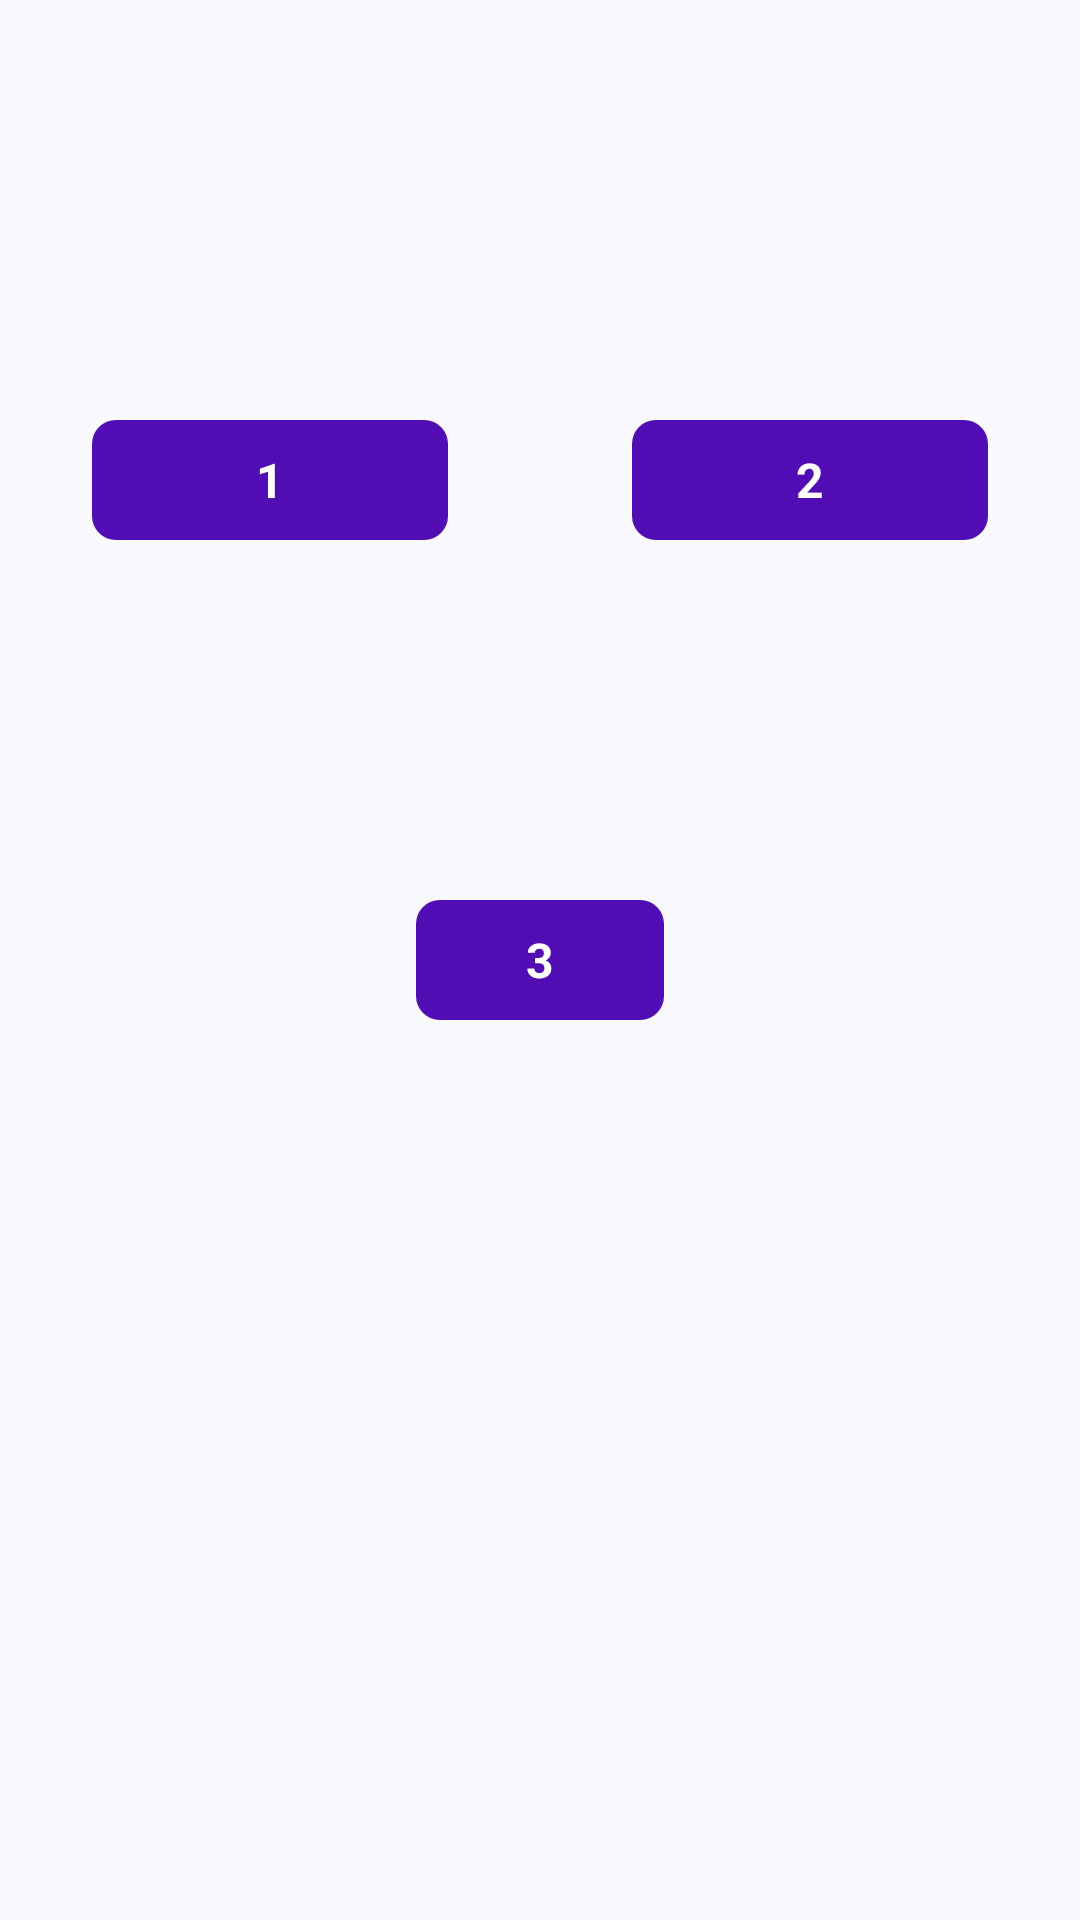

Layout XML and referenced resources for this Android screen:
<!-- AndroidManifest.xml: application theme Theme.Material_design -->
<!-- res/layout/fragment_motion_layout.xml -->
<?xml version="1.0" encoding="utf-8"?>
<androidx.constraintlayout.motion.widget.MotionLayout xmlns:android="http://schemas.android.com/apk/res/android"
    xmlns:app="http://schemas.android.com/apk/res-auto"
    android:layout_width="match_parent"
    android:layout_height="match_parent"
    app:layoutDescription="@xml/fragment_motion_layout_scene">


    <androidx.constraintlayout.widget.Guideline
        android:id="@+id/guideline1"
        android:layout_width="wrap_content"
        android:layout_height="wrap_content"
        android:orientation="vertical"
        app:layout_constraintGuide_percent="0.25" />

    <androidx.constraintlayout.widget.Guideline
        android:id="@+id/guideline2"
        android:layout_width="wrap_content"
        android:layout_height="wrap_content"
        android:orientation="vertical"
        app:layout_constraintGuide_percent="0.5" />

    <androidx.constraintlayout.widget.Guideline
        android:id="@+id/guideline3"
        android:layout_width="wrap_content"
        android:layout_height="wrap_content"
        android:orientation="vertical"
        app:layout_constraintGuide_percent="0.75" />

    <androidx.constraintlayout.widget.Guideline
        android:id="@+id/guideline4"
        android:layout_width="wrap_content"
        android:layout_height="wrap_content"
        android:orientation="horizontal"
        app:layout_constraintGuide_percent="0.25" />

    <androidx.constraintlayout.widget.Guideline
        android:id="@+id/guideline5"
        android:layout_width="wrap_content"
        android:layout_height="wrap_content"
        android:orientation="horizontal"
        app:layout_constraintGuide_percent="0.5" />



    <com.google.android.material.button.MaterialButton
        android:id="@+id/btnOne"
        android:layout_width="0dp"
        android:layout_height="wrap_content"
        android:text="@string/button_one"
        app:layout_constraintBottom_toTopOf="@+id/guideline4"
        app:layout_constraintEnd_toStartOf="@+id/guideline1"
        app:layout_constraintStart_toStartOf="@+id/guideline1"
        app:layout_constraintTop_toTopOf="@id/guideline4"
        app:layout_constraintWidth_percent="0.33" />

    <com.google.android.material.button.MaterialButton
        android:id="@+id/btnTwo"
        android:layout_width="0dp"
        android:layout_height="wrap_content"
        android:text="@string/button_two"
        app:layout_constraintBottom_toTopOf="@+id/guideline4"
        app:layout_constraintEnd_toStartOf="@+id/guideline3"
        app:layout_constraintStart_toStartOf="@+id/guideline3"
        app:layout_constraintTop_toTopOf="@id/guideline4"
        app:layout_constraintWidth_percent="0.33" />

    <com.google.android.material.button.MaterialButton
        android:id="@+id/btnThree"
        android:layout_width="0dp"
        android:layout_height="wrap_content"
        android:text="@string/button_third"
        app:layout_constraintBottom_toTopOf="@+id/guideline5"
        app:layout_constraintEnd_toStartOf="@+id/guideline2"
        app:layout_constraintStart_toStartOf="@+id/guideline2"
        app:layout_constraintTop_toTopOf="@id/guideline5"
        app:layout_constraintWidth_percent="0.23" />


</androidx.constraintlayout.motion.widget.MotionLayout>
<!-- resources referenced by this layout -->
<resources>
  <string name="button_one" translatable="false">1</string>
  <string name="button_third" translatable="false">3</string>
  <string name="button_two" translatable="false">2</string>
  <style name="Theme.Material_design" parent="Theme.Material3.DynamicColors.DayNight">
  
          <item name="windowActionBar">false</item>
          <item name="windowNoTitle">true</item>
  
          
          <item name="colorPrimary">@color/purple_500</item>
          <item name="colorPrimaryVariant">@color/purple_700</item>
          <item name="colorOnPrimary">@color/white</item>
  
          
          <item name="colorSecondary">@color/teal_200</item>
          <item name="colorSecondaryVariant">@color/teal_700</item>
          <item name="colorOnSecondary">@color/black</item>
  
          
          <item name="android:statusBarColor">?attr/colorPrimaryVariant</item>
  
          
          <item name="themeColorPrimary">@color/purple_500</item>
          <item name="textAppearanceLabelLarge">@style/MyTextAppearanceLabelLarge</item>
          <item name="shapeAppearanceOverlay">@style/MyShapeAppearanceSmallComponent</item>
          <item name="textInputStyle">@style/MyTextInputLayoutStyle</item>
  
      </style>
  <color name="purple_500">#510DB3</color>
  <color name="purple_700">#B33700B3</color>
  <color name="white">#FFFFFFFF</color>
  <color name="teal_200">#FF03DAC5</color>
  <color name="teal_700">#FF018786</color>
  <color name="black">#FF000000</color>
  <style name="MyTextAppearanceLabelLarge" parent="Theme.Material3.DynamicColors.DayNight">
          <item name="fontFamily">@font/roboto</item>
          <item name="textInputStyle">@font/roboto</item>
          <item name="android:textSize">@dimen/size_my_text_appearance_label_large</item>
          <item name="android:textStyle">bold</item>
          <item name="android:textAllCaps">false</item>
      </style>
  <style name="MyShapeAppearanceSmallComponent" parent="ShapeAppearance.Material3.SmallComponent">
          <item name="cornerFamily">rounded</item>
          <item name="cornerSize">20%</item>
      </style>
  <style name="MyTextInputLayoutStyle" parent="Widget.Material3.TextInputLayout.OutlinedBox">
          <item name="helperTextTextColor">@color/text_input_layout_color</item>
          <item name="counterTextColor">@color/text_input_layout_color</item>
          <item name="hintTextColor">@color/text_input_layout_color</item>
      </style>
  <dimen name="size_my_text_appearance_label_large">16dp</dimen>
  <color name="text_input_layout_color">#2C125A</color>
</resources>
